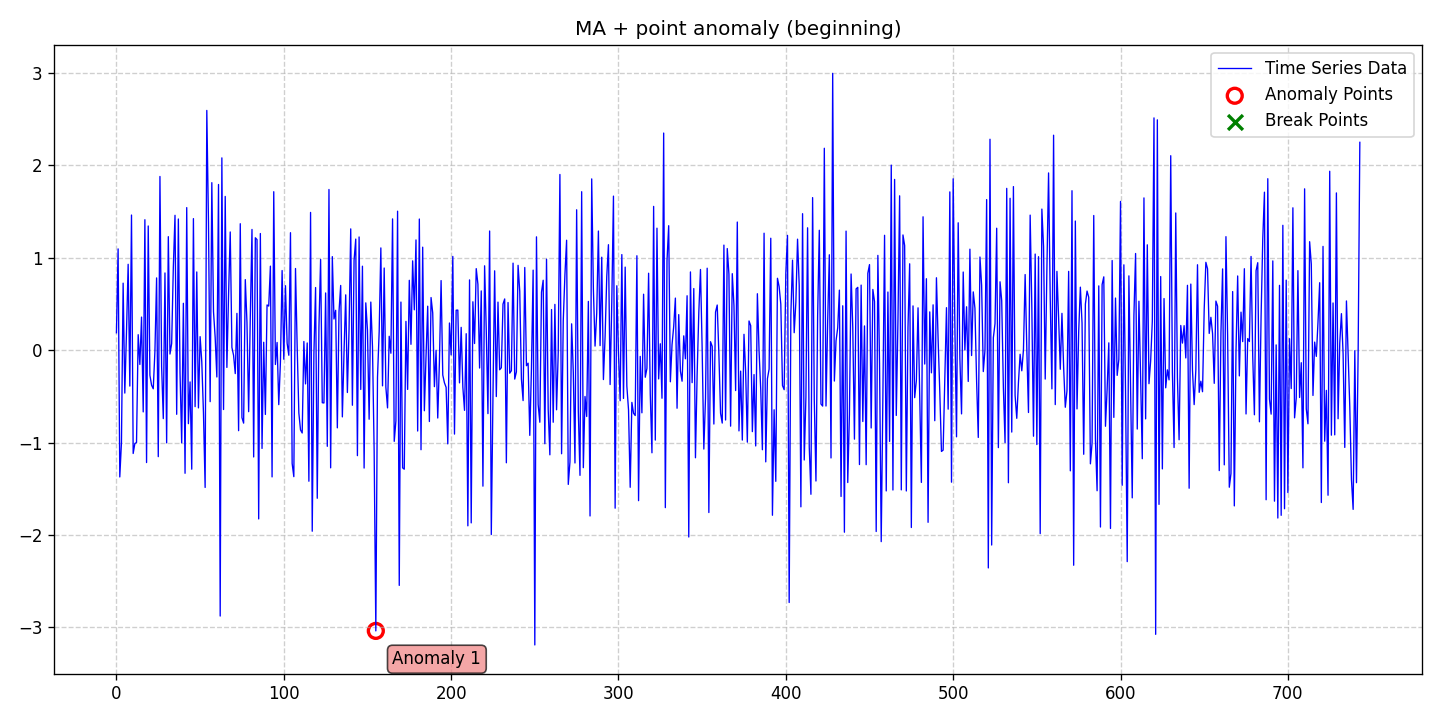

Data behind this chart, as committed beside it:
date, data, stationary, det_lin_up, det_lin_down, det_quad, det_cubic, det_exp, det_damped, stoc_trend, volatility, single_seas, multiple_seas, point_anom_single, point_anom_multi, collect_anom, context_anom, mean_shift, var_shift, trend_shift, point_anom_count, point_anom_location, point_anom_point, collect_anom_count
2020-01-01, 0.1882, 0, 0, 0, 0, 0, 0, 0, 0, 0, 0, 0, 1, 0, 0, 0, 0, 0, 0, 1, beginning, [155], 0
2020-01-02, 1.096, 0, 0, 0, 0, 0, 0, 0, 0, 0, 0, 0, 1, 0, 0, 0, 0, 0, 0, 1, beginning, [155], 0
2020-01-03, -1.372, 0, 0, 0, 0, 0, 0, 0, 0, 0, 0, 0, 1, 0, 0, 0, 0, 0, 0, 1, beginning, [155], 0
2020-01-04, -0.9988, 0, 0, 0, 0, 0, 0, 0, 0, 0, 0, 0, 1, 0, 0, 0, 0, 0, 0, 1, beginning, [155], 0
2020-01-05, 0.7251, 0, 0, 0, 0, 0, 0, 0, 0, 0, 0, 0, 1, 0, 0, 0, 0, 0, 0, 1, beginning, [155], 0
2020-01-06, -0.4642, 0, 0, 0, 0, 0, 0, 0, 0, 0, 0, 0, 1, 0, 0, 0, 0, 0, 0, 1, beginning, [155], 0
2020-01-07, 0.1929, 0, 0, 0, 0, 0, 0, 0, 0, 0, 0, 0, 1, 0, 0, 0, 0, 0, 0, 1, beginning, [155], 0
2020-01-08, 0.9292, 0, 0, 0, 0, 0, 0, 0, 0, 0, 0, 0, 1, 0, 0, 0, 0, 0, 0, 1, beginning, [155], 0
2020-01-09, -0.3884, 0, 0, 0, 0, 0, 0, 0, 0, 0, 0, 0, 1, 0, 0, 0, 0, 0, 0, 1, beginning, [155], 0
2020-01-10, 1.462, 0, 0, 0, 0, 0, 0, 0, 0, 0, 0, 0, 1, 0, 0, 0, 0, 0, 0, 1, beginning, [155], 0
2020-01-11, -1.118, 0, 0, 0, 0, 0, 0, 0, 0, 0, 0, 0, 1, 0, 0, 0, 0, 0, 0, 1, beginning, [155], 0
2020-01-12, -1.01, 0, 0, 0, 0, 0, 0, 0, 0, 0, 0, 0, 1, 0, 0, 0, 0, 0, 0, 1, beginning, [155], 0
2020-01-13, -0.9993, 0, 0, 0, 0, 0, 0, 0, 0, 0, 0, 0, 1, 0, 0, 0, 0, 0, 0, 1, beginning, [155], 0
2020-01-14, 0.1676, 0, 0, 0, 0, 0, 0, 0, 0, 0, 0, 0, 1, 0, 0, 0, 0, 0, 0, 1, beginning, [155], 0
2020-01-15, -0.1547, 0, 0, 0, 0, 0, 0, 0, 0, 0, 0, 0, 1, 0, 0, 0, 0, 0, 0, 1, beginning, [155], 0
2020-01-16, 0.3581, 0, 0, 0, 0, 0, 0, 0, 0, 0, 0, 0, 1, 0, 0, 0, 0, 0, 0, 1, beginning, [155], 0
2020-01-17, -0.6678, 0, 0, 0, 0, 0, 0, 0, 0, 0, 0, 0, 1, 0, 0, 0, 0, 0, 0, 1, beginning, [155], 0
2020-01-18, 1.412, 0, 0, 0, 0, 0, 0, 0, 0, 0, 0, 0, 1, 0, 0, 0, 0, 0, 0, 1, beginning, [155], 0
2020-01-19, -1.216, 0, 0, 0, 0, 0, 0, 0, 0, 0, 0, 0, 1, 0, 0, 0, 0, 0, 0, 1, beginning, [155], 0
2020-01-20, 1.344, 0, 0, 0, 0, 0, 0, 0, 0, 0, 0, 0, 1, 0, 0, 0, 0, 0, 0, 1, beginning, [155], 0
2020-01-21, -0.2713, 0, 0, 0, 0, 0, 0, 0, 0, 0, 0, 0, 1, 0, 0, 0, 0, 0, 0, 1, beginning, [155], 0
2020-01-22, -0.3789, 0, 0, 0, 0, 0, 0, 0, 0, 0, 0, 0, 1, 0, 0, 0, 0, 0, 0, 1, beginning, [155], 0
2020-01-23, -0.4179, 0, 0, 0, 0, 0, 0, 0, 0, 0, 0, 0, 1, 0, 0, 0, 0, 0, 0, 1, beginning, [155], 0
2020-01-24, -0.00978, 0, 0, 0, 0, 0, 0, 0, 0, 0, 0, 0, 1, 0, 0, 0, 0, 0, 0, 1, beginning, [155], 0
2020-01-25, 0.7819, 0, 0, 0, 0, 0, 0, 0, 0, 0, 0, 0, 1, 0, 0, 0, 0, 0, 0, 1, beginning, [155], 0
2020-01-26, -1.152, 0, 0, 0, 0, 0, 0, 0, 0, 0, 0, 0, 1, 0, 0, 0, 0, 0, 0, 1, beginning, [155], 0
2020-01-27, 1.879, 0, 0, 0, 0, 0, 0, 0, 0, 0, 0, 0, 1, 0, 0, 0, 0, 0, 0, 1, beginning, [155], 0
2020-01-28, -0.1777, 0, 0, 0, 0, 0, 0, 0, 0, 0, 0, 0, 1, 0, 0, 0, 0, 0, 0, 1, beginning, [155], 0
2020-01-29, -0.7403, 0, 0, 0, 0, 0, 0, 0, 0, 0, 0, 0, 1, 0, 0, 0, 0, 0, 0, 1, beginning, [155], 0
2020-01-30, 0.8355, 0, 0, 0, 0, 0, 0, 0, 0, 0, 0, 0, 1, 0, 0, 0, 0, 0, 0, 1, beginning, [155], 0
2020-01-31, -1.003, 0, 0, 0, 0, 0, 0, 0, 0, 0, 0, 0, 1, 0, 0, 0, 0, 0, 0, 1, beginning, [155], 0
2020-02-01, 1.228, 0, 0, 0, 0, 0, 0, 0, 0, 0, 0, 0, 1, 0, 0, 0, 0, 0, 0, 1, beginning, [155], 0
2020-02-02, -0.04187, 0, 0, 0, 0, 0, 0, 0, 0, 0, 0, 0, 1, 0, 0, 0, 0, 0, 0, 1, beginning, [155], 0
2020-02-03, 0.07208, 0, 0, 0, 0, 0, 0, 0, 0, 0, 0, 0, 1, 0, 0, 0, 0, 0, 0, 1, beginning, [155], 0
2020-02-04, 0.8989, 0, 0, 0, 0, 0, 0, 0, 0, 0, 0, 0, 1, 0, 0, 0, 0, 0, 0, 1, beginning, [155], 0
2020-02-05, 1.459, 0, 0, 0, 0, 0, 0, 0, 0, 0, 0, 0, 1, 0, 0, 0, 0, 0, 0, 1, beginning, [155], 0
2020-02-06, -0.6939, 0, 0, 0, 0, 0, 0, 0, 0, 0, 0, 0, 1, 0, 0, 0, 0, 0, 0, 1, beginning, [155], 0
2020-02-07, 1.419, 0, 0, 0, 0, 0, 0, 0, 0, 0, 0, 0, 1, 0, 0, 0, 0, 0, 0, 1, beginning, [155], 0
2020-02-08, -0.246, 0, 0, 0, 0, 0, 0, 0, 0, 0, 0, 0, 1, 0, 0, 0, 0, 0, 0, 1, beginning, [155], 0
2020-02-09, -1.003, 0, 0, 0, 0, 0, 0, 0, 0, 0, 0, 0, 1, 0, 0, 0, 0, 0, 0, 1, beginning, [155], 0
2020-02-10, 0.5073, 0, 0, 0, 0, 0, 0, 0, 0, 0, 0, 0, 1, 0, 0, 0, 0, 0, 0, 1, beginning, [155], 0
2020-02-11, -1.332, 0, 0, 0, 0, 0, 0, 0, 0, 0, 0, 0, 1, 0, 0, 0, 0, 0, 0, 1, beginning, [155], 0
2020-02-12, 1.543, 0, 0, 0, 0, 0, 0, 0, 0, 0, 0, 0, 1, 0, 0, 0, 0, 0, 0, 1, beginning, [155], 0
2020-02-13, -0.7952, 0, 0, 0, 0, 0, 0, 0, 0, 0, 0, 0, 1, 0, 0, 0, 0, 0, 0, 1, beginning, [155], 0
2020-02-14, -0.3433, 0, 0, 0, 0, 0, 0, 0, 0, 0, 0, 0, 1, 0, 0, 0, 0, 0, 0, 1, beginning, [155], 0
2020-02-15, -1.288, 0, 0, 0, 0, 0, 0, 0, 0, 0, 0, 0, 1, 0, 0, 0, 0, 0, 0, 1, beginning, [155], 0
2020-02-16, 1.423, 0, 0, 0, 0, 0, 0, 0, 0, 0, 0, 0, 1, 0, 0, 0, 0, 0, 0, 1, beginning, [155], 0
2020-02-17, -0.611, 0, 0, 0, 0, 0, 0, 0, 0, 0, 0, 0, 1, 0, 0, 0, 0, 0, 0, 1, beginning, [155], 0
2020-02-18, 0.8465, 0, 0, 0, 0, 0, 0, 0, 0, 0, 0, 0, 1, 0, 0, 0, 0, 0, 0, 1, beginning, [155], 0
2020-02-19, -0.6246, 0, 0, 0, 0, 0, 0, 0, 0, 0, 0, 0, 1, 0, 0, 0, 0, 0, 0, 1, beginning, [155], 0
2020-02-20, 0.1464, 0, 0, 0, 0, 0, 0, 0, 0, 0, 0, 0, 1, 0, 0, 0, 0, 0, 0, 1, beginning, [155], 0
2020-02-21, -0.127, 0, 0, 0, 0, 0, 0, 0, 0, 0, 0, 0, 1, 0, 0, 0, 0, 0, 0, 1, beginning, [155], 0
2020-02-22, -0.6758, 0, 0, 0, 0, 0, 0, 0, 0, 0, 0, 0, 1, 0, 0, 0, 0, 0, 0, 1, beginning, [155], 0
2020-02-23, -1.485, 0, 0, 0, 0, 0, 0, 0, 0, 0, 0, 0, 1, 0, 0, 0, 0, 0, 0, 1, beginning, [155], 0
2020-02-24, 2.594, 0, 0, 0, 0, 0, 0, 0, 0, 0, 0, 0, 1, 0, 0, 0, 0, 0, 0, 1, beginning, [155], 0
2020-02-25, 1.385, 0, 0, 0, 0, 0, 0, 0, 0, 0, 0, 0, 1, 0, 0, 0, 0, 0, 0, 1, beginning, [155], 0
2020-02-26, -0.5569, 0, 0, 0, 0, 0, 0, 0, 0, 0, 0, 0, 1, 0, 0, 0, 0, 0, 0, 1, beginning, [155], 0
2020-02-27, 1.812, 0, 0, 0, 0, 0, 0, 0, 0, 0, 0, 0, 1, 0, 0, 0, 0, 0, 0, 1, beginning, [155], 0
2020-02-28, 0.4167, 0, 0, 0, 0, 0, 0, 0, 0, 0, 0, 0, 1, 0, 0, 0, 0, 0, 0, 1, beginning, [155], 0
2020-02-29, 0.1379, 0, 0, 0, 0, 0, 0, 0, 0, 0, 0, 0, 1, 0, 0, 0, 0, 0, 0, 1, beginning, [155], 0
... 684 more rows
